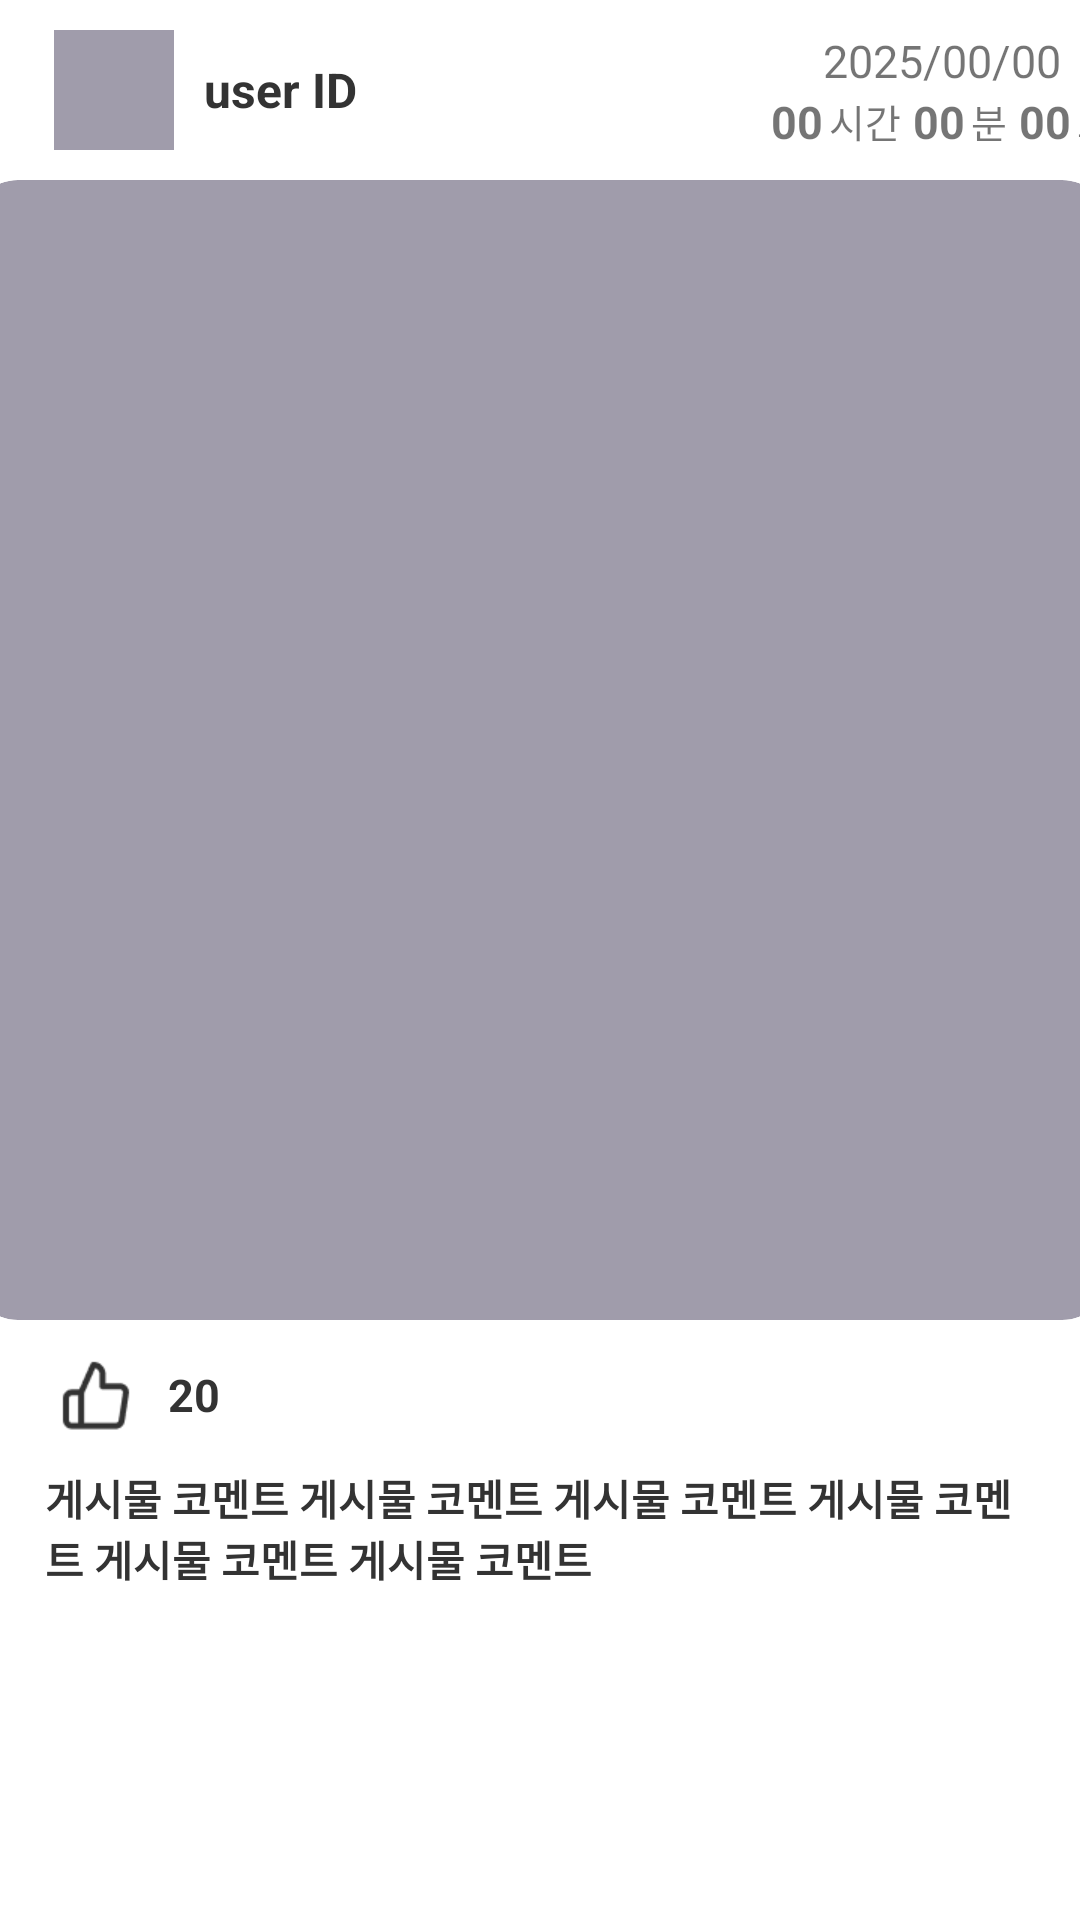

Write the Android layout XML for this screen, with the resource values it uses.
<!-- AndroidManifest.xml: application theme Theme.Team24App -->
<!-- res/layout/post_item.xml -->
<?xml version="1.0" encoding="utf-8"?>
<RelativeLayout xmlns:android="http://schemas.android.com/apk/res/android"
    android:layout_width="match_parent"
    android:layout_height="wrap_content"
    android:background="@color/white"
    xmlns:tools="http://schemas.android.com/tools">

    <LinearLayout
        android:layout_width="match_parent"
        android:layout_height="wrap_content"
        android:orientation="vertical">

        <LinearLayout
            android:layout_width="match_parent"
            android:layout_height="wrap_content"
            android:orientation="horizontal">

            
            <ImageView
                android:id="@+id/ivProfilePic"
                android:layout_width="40dp"
                android:layout_height="40dp"
                android:layout_marginTop="10dp"
                android:layout_marginBottom="10dp"
                android:layout_marginEnd="10dp"
                android:layout_marginStart="18dp"
                android:src="@color/gray_text_color"
                android:background="@drawable/circle_profile_pic"
                android:clipToOutline="true"
                android:scaleType="centerCrop"
                />

            
            <TextView
                android:id="@+id/tvUserName"
                android:layout_width="wrap_content"
                android:layout_height="wrap_content"
                android:layout_gravity="center_vertical"
                android:text="user ID"
                android:textColor="@color/black"
                android:textSize="16sp"
                android:textStyle="bold" />

            
            <LinearLayout
                android:layout_width="130dp"
                android:layout_height="wrap_content"
                android:layout_marginStart="130dp"
                android:layout_marginTop="10dp"
                android:gravity="center"
                android:orientation="vertical"
                android:layout_marginEnd="20dp">

                
                <TextView
                    android:id="@+id/tvDate"
                    android:layout_width="wrap_content"
                    android:layout_height="wrap_content"
                    android:gravity="center"
                    android:text="2025/00/00"
                    android:textSize="15sp" />

                
                <LinearLayout
                    android:layout_width="match_parent"
                    android:layout_height="wrap_content"
                    android:gravity="center"
                    android:orientation="horizontal">

                    
                    <TextView
                        android:id="@+id/tvHours"
                        android:layout_width="wrap_content"
                        android:layout_height="wrap_content"
                        android:text="00"
                        android:textSize="15sp"
                        android:textStyle="bold" />

                    <TextView
                        android:layout_width="wrap_content"
                        android:layout_height="wrap_content"
                        android:layout_marginStart="2dp"
                        android:text="시간"
                        android:textSize="13sp" />

                    
                    <TextView
                        android:id="@+id/tvMinutes"
                        android:layout_width="wrap_content"
                        android:layout_height="wrap_content"
                        android:layout_marginStart="4dp"
                        android:text="00"
                        android:textSize="15sp"
                        android:textStyle="bold" />

                    <TextView
                        android:layout_width="wrap_content"
                        android:layout_height="wrap_content"
                        android:layout_marginStart="2dp"
                        android:text="분"
                        android:textSize="13sp" />

                    
                    <TextView
                        android:id="@+id/tvSeconds"
                        android:layout_width="wrap_content"
                        android:layout_height="wrap_content"
                        android:layout_marginStart="4dp"
                        android:text="00"
                        android:textSize="15sp"
                        android:textStyle="bold" />

                    <TextView
                        android:layout_width="wrap_content"
                        android:layout_height="wrap_content"
                        android:layout_marginStart="2dp"
                        android:text="초"
                        android:textSize="13sp" />

                </LinearLayout>

            </LinearLayout>

        </LinearLayout>

        
        <ImageView
            android:id="@+id/ivPostImg"
            android:layout_width="380dp"
            android:layout_height="380dp"
            android:layout_gravity="center"
            android:background="@drawable/custom_feed_pic"
            android:clipToOutline="true"
            android:scaleType="centerCrop"
            android:src="@drawable/ic_launcher_foreground"
            />

        <LinearLayout
            android:layout_width="match_parent"
            android:layout_height="wrap_content"
            android:orientation="horizontal"
            android:layout_marginTop="1dp"
            android:paddingStart="8dp"
            android:paddingEnd="8dp">

            
            <ImageButton
                android:id="@+id/btnLike"
                android:layout_width="48dp"
                android:layout_height="48dp"
                android:background="@drawable/like_btn"
                />

            
            <TextView
                android:id="@+id/tvLikes"
                android:layout_width="wrap_content"
                android:layout_height="wrap_content"
                android:layout_gravity="center_vertical"
                android:text="20"
                android:textColor="@color/black"
                android:textSize="15sp"
                android:textStyle="bold" />
        </LinearLayout>

        
        <TextView
            android:id="@+id/tvPostDescription"
            android:layout_width="wrap_content"
            android:layout_height="wrap_content"
            android:layout_marginStart="15dp"
            android:layout_marginEnd="15dp"
            android:layout_marginBottom="20dp"
            android:text="게시물 코멘트 게시물 코멘트 게시물 코멘트 게시물 코멘트 게시물 코멘트 게시물 코멘트 "
            android:textColor="@color/black"
            android:textStyle="bold" />

    </LinearLayout>

</RelativeLayout>
<!-- resources referenced by this layout -->
<resources>
  <color name="black">#333333</color>
  <color name="gray_text_color">#A09CAB</color>
  <color name="white">#FFFFFFFF</color>
  <!-- drawable custom_feed_pic (drawable) -->
  <?xml version="1.0" encoding="utf-8"?>
  <shape xmlns:android="http://schemas.android.com/apk/res/android">
  
      <solid android:color="@color/gray_text_color"/>
  
      <corners android:radius="16dp"/>
  
  </shape>
  <!-- drawable like_btn: png bitmap (drawable, 1045 bytes) -->
  <style name="Theme.Team24App" parent="Base.Theme.Team24App" />
  <style name="Base.Theme.Team24App" parent="Theme.AppCompat.DayNight.NoActionBar">
          
          
          <item name="buttonStyle">@style/CustomButtonStyle</item>
  
      </style>
  <style name="CustomButtonStyle" parent="Widget.MaterialComponents.Button">
          <item name="backgroundTint">@null</item>
      </style>
</resources>
